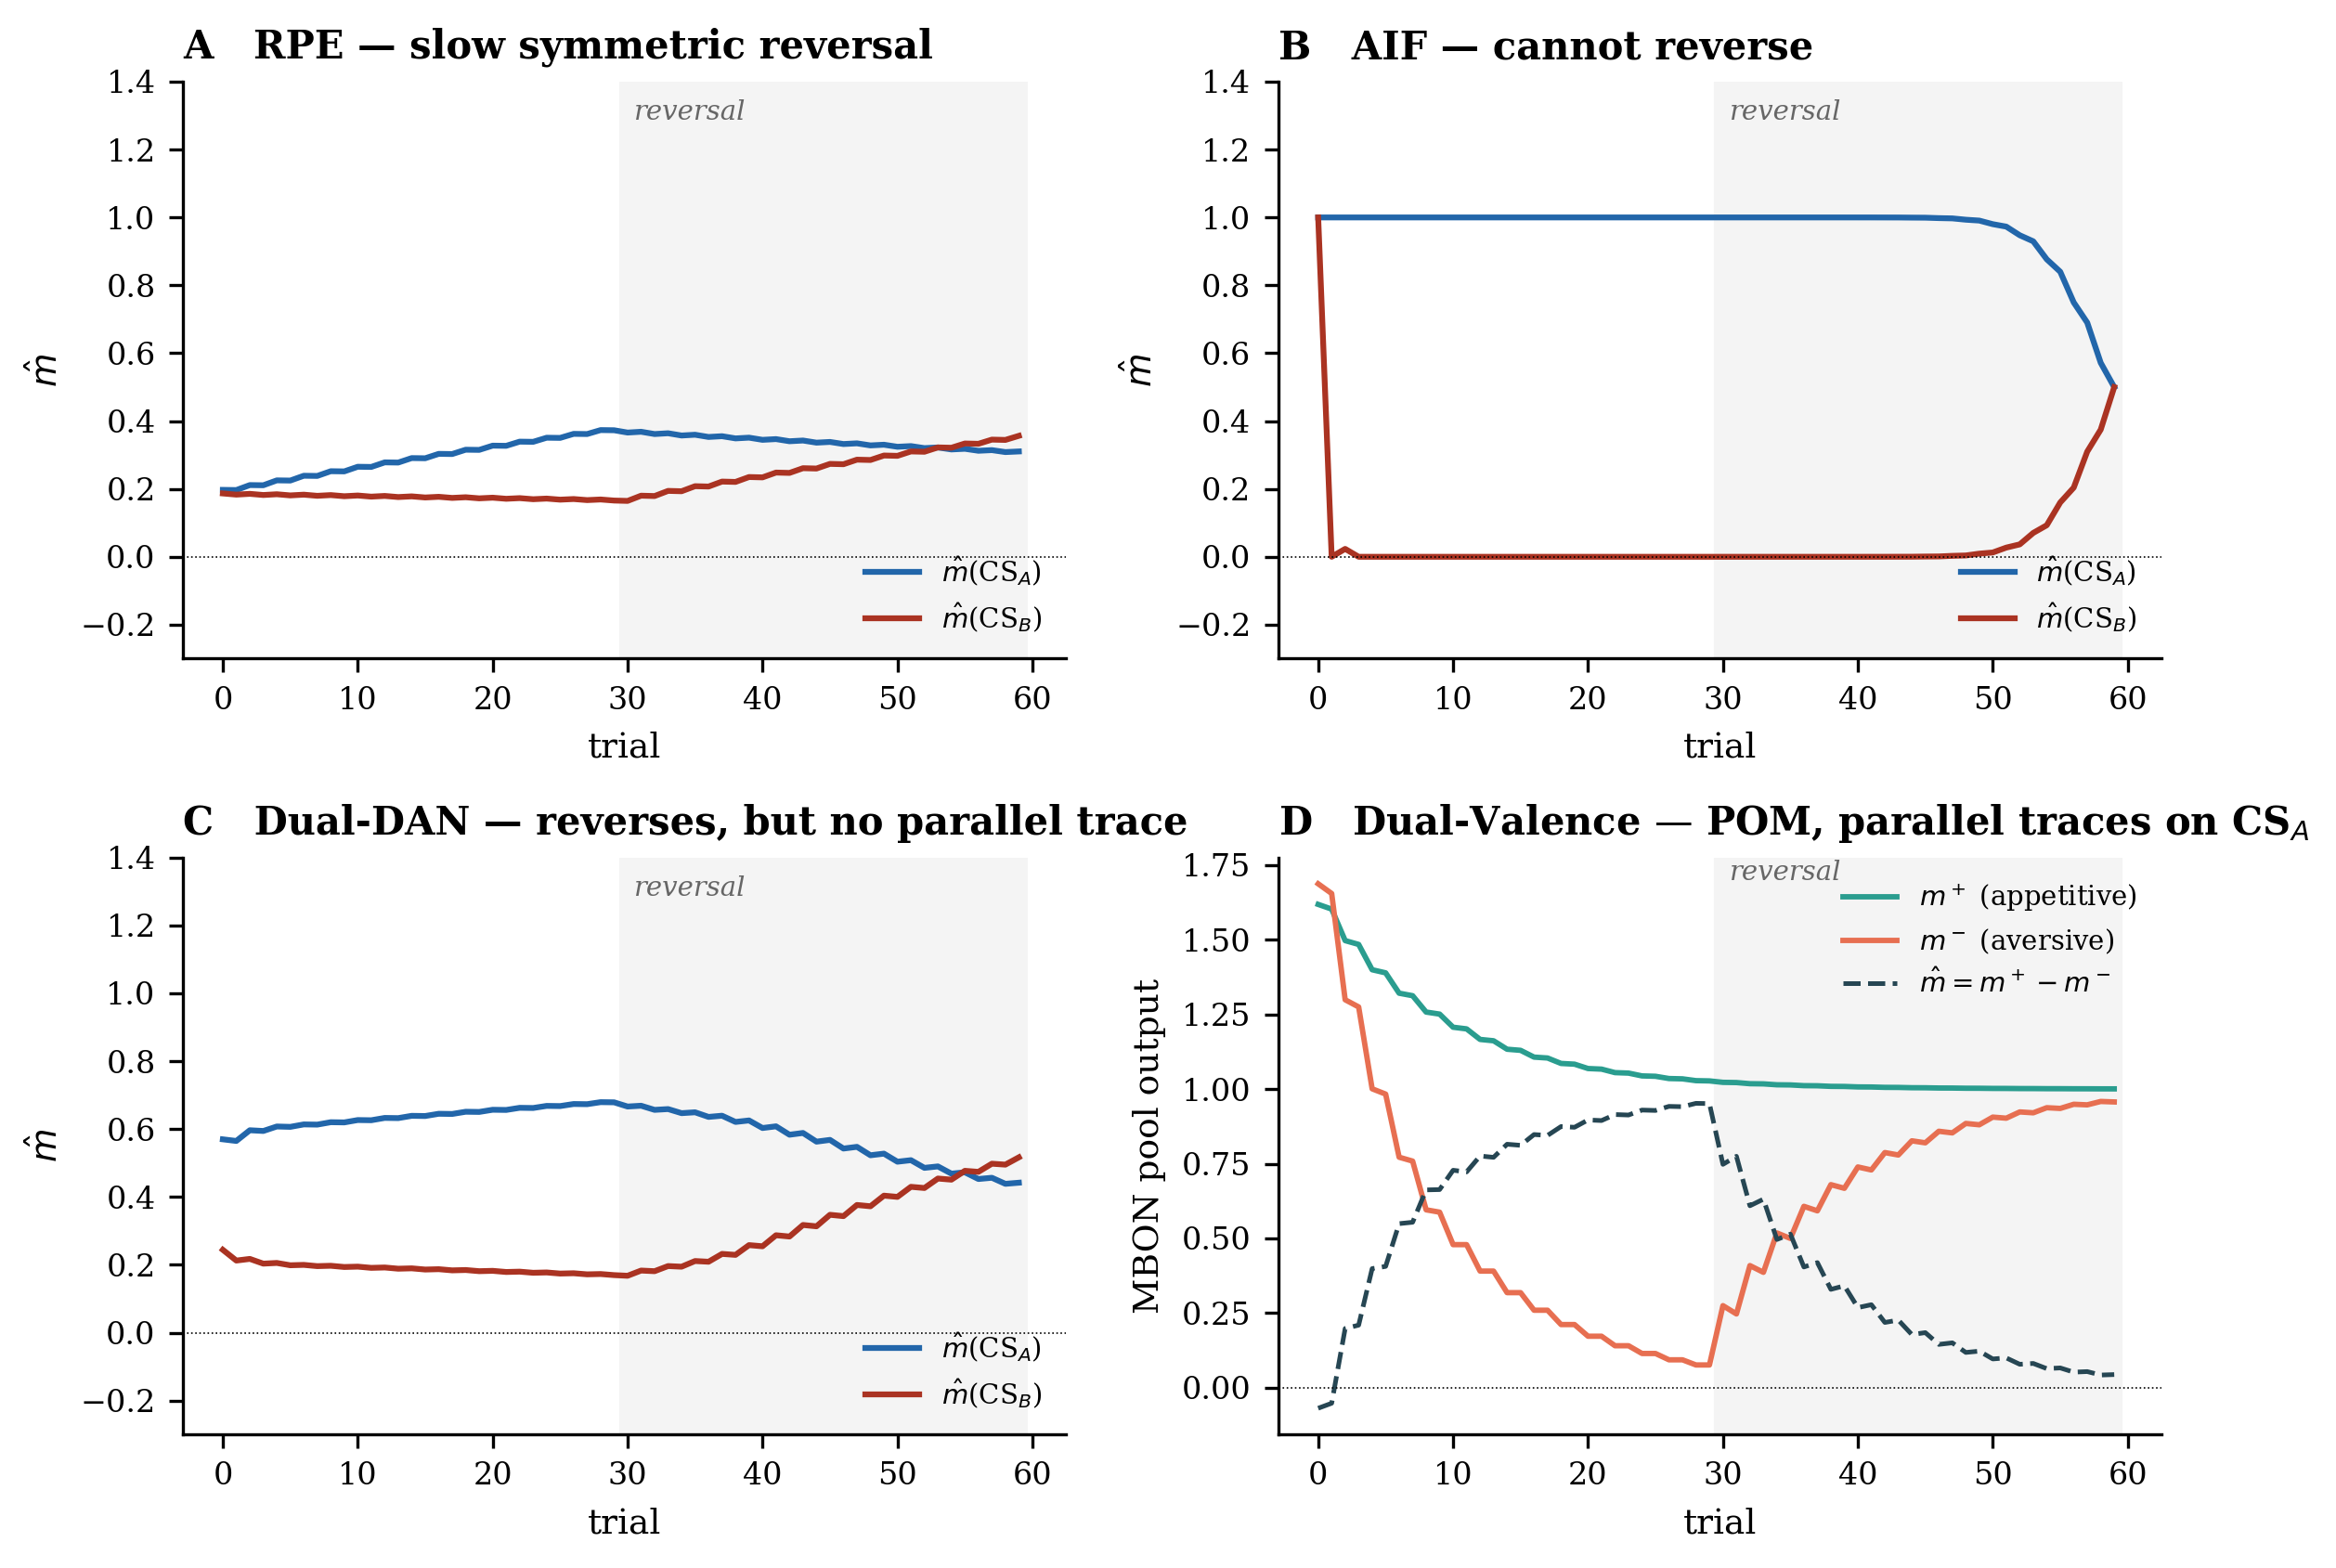

Source code (Python):
"""Paper Figure 5: reversal-learning across four models on the larval MB connectome.

Layout (2 x 2):
  A — RPE             slow symmetric reversal (single trace)
  B — AIF             cannot reverse (Beta-Bernoulli evidence locks in)
  C — Dual-Valence    fast reversal via parallel opposing memories
  D — POM mechanism   w+ persists while w- grows in parallel during reversal

Style: serif fonts, consistent palette, panel letters, journal-grade layout.
"""

from __future__ import annotations

from pathlib import Path

import matplotlib.pyplot as plt
import matplotlib as mpl
import numpy as np

from mb_dual_dan.connectome import extract_mb, load_winding
from mb_dual_dan.models.aif_agent import AIFAgent
from mb_dual_dan.models.dual_dan import DualDANAgent
from mb_dual_dan.models.dual_valence import DualValenceMB
from mb_dual_dan.models.rpe_baseline import BennettRPE
from mb_dual_dan.tasks.conditioning import conditioning_trials, make_cs_pair, reversal_trials

OUT = Path(__file__).parent / "fig5_reversal.png"

# Journal-grade defaults
mpl.rcParams.update({
    "font.family": "serif",
    "font.size": 9,
    "axes.titlesize": 10,
    "axes.labelsize": 9,
    "axes.spines.top": False,
    "axes.spines.right": False,
    "xtick.labelsize": 8,
    "ytick.labelsize": 8,
    "legend.fontsize": 7,
    "legend.frameon": False,
    "figure.dpi": 150,
})

PAL = {
    "CS_A":  "#2266aa",
    "CS_B":  "#aa3322",
    "w+":    "#2a9d8f",
    "w-":    "#e76f51",
    "m_hat": "#264653",
}


def run_one_model(model, mb, cs, n_acq=30, n_rev=30):
    log = {"phase": [], "m_a": [], "m_b": [], "m_plus_a": [], "m_minus_a": []}
    for odor, reward, _ in conditioning_trials(cs, n_acq):
        model.step(odor, reward)
        out_a = model.step(cs.cs_plus, 0.0, learn=False)
        out_b = model.step(cs.cs_minus, 0.0, learn=False)
        log["phase"].append("acq")
        log["m_a"].append(out_a["m_hat"])
        log["m_b"].append(out_b["m_hat"])
        log["m_plus_a"].append(out_a.get("m_plus", np.nan))
        log["m_minus_a"].append(out_a.get("m_minus", np.nan))
    for odor, reward, _ in reversal_trials(cs, n_rev):
        model.step(odor, reward)
        out_a = model.step(cs.cs_plus, 0.0, learn=False)
        out_b = model.step(cs.cs_minus, 0.0, learn=False)
        log["phase"].append("rev")
        log["m_a"].append(out_a["m_hat"])
        log["m_b"].append(out_b["m_hat"])
        log["m_plus_a"].append(out_a.get("m_plus", np.nan))
        log["m_minus_a"].append(out_a.get("m_minus", np.nan))
    return {k: np.array(v) for k, v in log.items()}


def main():
    c = load_winding()
    mb = extract_mb(c, include_pns=True)
    cs = make_cs_pair(BennettRPE.from_mb(mb, seed=0).coder.n_pn, active_frac=0.1, seed=1)

    # All four agents instantiated at matched eta=0.005 so the comparison
    # is in the same dynamical regime (qualitative result robust across
    # eta in [0.001, 0.025]; see Fig. 8 robustness sweep).
    ETA = 0.005
    rpe_log = run_one_model(
        BennettRPE.from_mb(mb, eta=ETA, w_init=0.05, sparsity=0.05, seed=0), mb, cs)
    aif_log = run_one_model(
        AIFAgent.from_mb(mb, sparsity=0.05, seed=0), mb, cs)
    dd_log = run_one_model(
        DualDANAgent.from_mb(mb, eta0=ETA, lambda_precision=1.5,
                             w_init=0.05, sparsity=0.05, seed=0), mb, cs)
    dv_log = run_one_model(
        DualValenceMB.from_mb(mb, eta=ETA, lambda_baseline=1.0, w_M=1.0,
                              w_init=0.05, sparsity=0.05, seed=0), mb, cs)

    fig, axes = plt.subplots(2, 2, figsize=(8, 5.7))

    def panel(ax, log, title, ylim=(-0.3, 1.4)):
        t = np.arange(len(log["m_a"]))
        rev_start = int(np.argmax(log["phase"] == "rev"))
        ax.plot(t, log["m_a"], "-", color=PAL["CS_A"], lw=1.5, label=r"$\hat{m}$(CS$_A$)")
        ax.plot(t, log["m_b"], "-", color=PAL["CS_B"], lw=1.5, label=r"$\hat{m}$(CS$_B$)")
        ax.axvspan(rev_start - 0.5, len(t) - 0.5, color="#f4f4f4", zorder=-1)
        ax.text(rev_start + 0.5, ylim[1] * 0.92, "reversal", fontsize=7, style="italic", color="#666")
        ax.set_title(title, loc="left", fontweight="bold")
        ax.set_xlabel("trial")
        ax.set_ylabel(r"$\hat{m}$")
        ax.legend(loc="lower right", fontsize=7)
        ax.set_ylim(*ylim)
        ax.axhline(0, color="k", lw=0.4, ls=":")

    panel(axes[0, 0], rpe_log, "A   RPE — slow symmetric reversal")
    panel(axes[0, 1], aif_log, "B   AIF — cannot reverse")
    panel(axes[1, 0], dd_log,  "C   Dual-DAN — reverses, but no parallel trace")

    # Panel D: Dual-Valence with POM mechanism inset
    ax = axes[1, 1]
    t = np.arange(len(dv_log["m_a"]))
    rev_start = int(np.argmax(dv_log["phase"] == "rev"))
    ax.plot(t, dv_log["m_plus_a"], "-", color=PAL["w+"], lw=1.4, label=r"$m^+$ (appetitive)")
    ax.plot(t, dv_log["m_minus_a"], "-", color=PAL["w-"], lw=1.4, label=r"$m^-$ (aversive)")
    ax.plot(t, dv_log["m_a"], "--", color=PAL["m_hat"], lw=1.2, label=r"$\hat{m}=m^+-m^-$")
    ax.axvspan(rev_start - 0.5, len(t) - 0.5, color="#f4f4f4", zorder=-1)
    ax.text(rev_start + 0.5, 1.7, "reversal", fontsize=7, style="italic", color="#666")
    ax.set_title("D   Dual-Valence — POM, parallel traces on CS$_A$", loc="left", fontweight="bold")
    ax.set_xlabel("trial")
    ax.set_ylabel("MBON pool output")
    ax.legend(loc="upper right", fontsize=7)
    ax.axhline(0, color="k", lw=0.4, ls=":")

    fig.tight_layout()
    fig.savefig(OUT, dpi=300, bbox_inches="tight")
    print(f"saved {OUT}")


if __name__ == "__main__":
    main()
